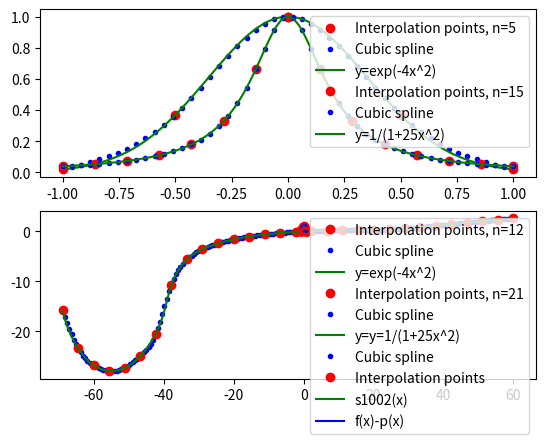

This figure's Python source:
import numpy as np
import matplotlib.pyplot as plt
import scipy.interpolate as si


########################################################################################################################
# Problem 2:
########################################################################################################################

def cubspline(xint, yint):
    m = len(xint) - 1
    # equally distributed interpolation points
    h = xint[1] - xint[0]
    # prep of matrix encoding recursion coefficients
    A = 4 * np.identity(m - 1)
    for i in range(0, m - 2):
        A[i + 1][i] = 1
        A[i][i + 1] = 1

    # prep of constant vector
    Y = 6 / h ** 2 * np.array([yint[i + 2] - 2 * yint[i + 1] + yint[i] for i in range(0, m - 1)])

    # sigmas, added initial conditions
    sig = np.linalg.solve(A, Y)
    sig = np.insert(sig, 0, 0, axis=0)
    sig = np.insert(sig, m, 0, axis=0)

    coeff = np.zeros((m, 4))
    for i in range(0, m):
        coeff[i][0] = (sig[i + 1] - sig[i]) / (6 * h)
        coeff[i][1] = sig[i] / 2
        coeff[i][2] = (yint[i + 1] - yint[i]) / h - h * (2 * sig[i] + sig[i + 1]) / 6
        coeff[i][3] = yint[i]

    return coeff


def cubsplineval(coeff, xint, xval):
    if not isinstance(xval, type(np.array([1, 1]))):
        xval = np.array([xval])
    Y = np.zeros(len(xval))
    for i in range(0, len(xval)):
        index = 0
        for k in range(0, len(xint)):
            if xval[i] > xint[k]:
                index = k
        # index = bs.bisect_left(xint, xval[i])
        if index == len(xint) - 1:
            index = index - 1
        yval = np.array([(xval[i] - xint[index]) ** 3, (xval[i] - xint[index]) ** 2, (xval[i] - xint[index]), 1])
        Y[i] = np.dot(coeff[index], yval)
    return Y


def f1(x):
    return np.exp(-4 * x ** 2)


def f2(x):
    return 1 / (1 + 25 * x ** 2)


# First plot f1:
X1 = np.linspace(-1, 1, 100)
X = np.linspace(-1, 1, 50)
Xint = np.linspace(-1, 1, 5)
Yint = f1(Xint)
plt.subplot(2, 1, 1)
plt.plot(Xint, Yint, "ro", label="Interpolation points, n=5")
coeff = cubspline(Xint, Yint)
plt.plot(X, cubsplineval(coeff, Xint, X), "b.", label="Cubic spline")
plt.plot(X1, f1(X1), "g", label="y=exp(-4x^2)")
# cspline = si.CubicSpline(Xint,Yint,bc_type="natural")
plt.legend()
# second plot f1
plt.subplot(2, 1, 2)
Xint = np.linspace(-1, 1, 12)
Yint = f1(Xint)
plt.plot(Xint, Yint, "ro", label="Interpolation points, n=12")
coeff = cubspline(Xint, Yint)
plt.plot(X, cubsplineval(coeff, Xint, X), "b.", label="Cubic spline")
plt.plot(X1, f1(X1), "g", label="y=exp(-4x^2)")
# cspline = si.CubicSpline(Xint,Yint,bc_type="natural")
plt.legend()
plt.show()

# First plot f2:
Xint = np.linspace(-1, 1, 15)
Yint = f2(Xint)
plt.subplot(2, 1, 1)
plt.plot(Xint, Yint, "ro", label="Interpolation points, n=15")
coeff = cubspline(Xint, Yint)
plt.plot(X, cubsplineval(coeff, Xint, X), "b.", label="Cubic spline")
plt.plot(X1, f2(X1), "g", label="y=1/(1+25x^2)")
# cspline = si.CubicSpline(Xint,Yint,bc_type="natural")
plt.legend()
# second plot f2:
plt.subplot(2, 1, 2)
Xint = np.linspace(-1, 1, 21)
Yint = f2(Xint)
plt.plot(Xint, Yint, "ro", label="Interpolation points, n=21")
coeff = cubspline(Xint, Yint)
plt.plot(X, cubsplineval(coeff, Xint, X), "b.", label="Cubic spline")
plt.plot(X1, f2(X1), "g", label="y=y=1/(1+25x^2)")
# cspline = si.CubicSpline(Xint,Yint,bc_type="natural")
plt.legend()
plt.show()


########################################################################################################################
# Problem 3:
########################################################################################################################

def s1002(S):
    """
    this function describes the wheel profile s1002
    according to the standard.
    S  independent variable in mm bewteen -69 and 60.
    wheel   wheel profile value
[redacted]
                                             I
                                             I
                     IIIIIIIIIIIIIIIIIIIIIIII
                   II  D  C       B       A
                  I
       I         I   E
        I       I
     H   I     I   F
          IIIII

            G


    FUNCTIONS:
    ----------
    Section A:   F(S) =   AA - BA * S
    Section B:   F(S) =   AB - BB * S    + CB * S**2 - DB * S**3
                             + EB * S**4 - FB * S**5 + GB * S**6
                             - HB * S**7 + IB * S**8
    Section C:   F(S) = - AC - BC * S    - CC * S**2 - DC * S**3
                             - EC * S**4 - FC * S**5 - GC * S**6
                             - HC * S**7
    Section D:   F(S) = + AD - SQRT( BD**2 - ( S + CD )**2 )
    Section E:   F(S) = - AE - BE * S
    Section F:   F(S) =   AF + SQRT( BF**2 - ( S + CF )**2 )
    Section G:   F(S) =   AG + SQRT( BG**2 - ( S + CG )**2 )
    Section H:   F(S) =   AH + SQRT( BH**2 - ( S + CH )**2 )
    """
    #    Polynom coefficients:
    #     Section A:
    AA = 1.364323640
    BA = 0.066666667

    #     Section B:
    AB = 0.000000000
    BB = 3.358537058e-02
    CB = 1.565681624e-03
    DB = 2.810427944e-05
    EB = 5.844240864e-08
    FB = 1.562379023e-08
    GB = 5.309217349e-15
    HB = 5.957839843e-12
    IB = 2.646656573e-13
    #     Section C:
    AC = 4.320221063e+03
    BC = 1.038384026e+03
    CC = 1.065501873e+02
    DC = 6.051367875
    EC = 2.054332446e-01
    FC = 4.169739389e-03
    GC = 4.687195829e-05
    HC = 2.252755540e-07
    #     Section D:
    AD = 16.446
    BD = 13.
    CD = 26.210665
    #     Section E:
    AE = 93.576667419
    BE = 2.747477419
    #     Section F:
    AF = 8.834924130
    BF = 20.
    CF = 58.558326413
    #     Section G:
    AG = 16.
    BG = 12.
    CG = 55.
    #     Section H:
    AH = 9.519259302
    BH = 20.5
    CH = 49.5
    """
     Bounds
                       from                    to
    Section A:      Y = + 60               Y = + 32.15796
    Section B:      Y = + 32.15796         Y = - 26.
    Section C:      Y = - 26.              Y = - 35.
    Section D:      Y = - 35.              Y = - 38.426669071
    Section E:      Y = - 38.426669071     Y = - 39.764473993
    Section F:      Y = - 39.764473993     Y = - 49.662510381
    Section G:      Y = - 49.662510381     Y = - 62.764705882
    Section H:      Y = - 62.764705882     Y = - 70.
    """
    YS = [-70., -62.764705882, -49.662510381, -39.764473993, -38.426669071, -35., -26., 32.15796, 60.]
    if (S < YS[1]):
        #       Section H (Circular arc)
        radiant = BH ** 2 - (S + CH) ** 2
        sqroot = np.sqrt(radiant)
        wheel = AH + sqroot
    elif (S < YS[2]):
        #       Section G (Circular arc)
        radiant = BG ** 2 - (S + CG) ** 2
        sqroot = np.sqrt(radiant)
        wheel = AG + sqroot
    elif (S < YS[3]):
        #       Section F (Circular arc)
        radiant = BF ** 2 - (S + CF) ** 2
        sqroot = np.sqrt(radiant)
        wheel = AF + sqroot
    elif (S < YS[4]):
        #       Section E (LINEAR)
        wheel = -BE * S - AE
    elif (S < YS[5]):
        #       Section D (Circular arc)
        radiant = BD ** 2 - (S + CD) ** 2
        sqroot = np.sqrt(radiant)
        wheel = AD - sqroot
    elif (S < YS[6]):
        #       Section C
        wheel = - AC - BC * S - CC * S ** 2 - DC * S ** 3 - EC * S ** 4 - FC * S ** 5 - GC * S ** 6 - HC * S ** 7;
    elif (S < YS[7]):
        #       Section B
        wheel = AB - BB * S + CB * S ** 2 - DB * S ** 3 + EB * S ** 4 - FB * S ** 5 + GB * S ** 6 - HB * S ** 7 + IB * S ** 8;
    else:
        #       Section A (LINEAR)
        wheel = -BA * S + AA;
    return -wheel


Xint = np.linspace(-69, 60, 30)
Yint = [s1002(i) for i in Xint]
coeff = cubspline(Xint, Yint)

X = np.linspace(-69, 60, 200)
Y = cubsplineval(coeff, Xint, X)
Y1 = [s1002(i) for i in X]

plt.plot(X, Y, "b.", label="Cubic spline")
plt.plot(Xint, Yint, "ro", label="Interpolation points")
plt.plot(X, Y1, "g", label="s1002(x)")
plt.legend()
plt.show()


########################
# test, ignore
#######################

def f(x):
    return x ** 4


Xint = np.array([0, 0.5, 1])
Yint = f(Xint)
X = np.linspace(0, 1, 100)
cspline = si.CubicSpline(Xint, Yint, bc_type="natural")
plt.plot(Xint, [0, 0, 0], "ro")
plt.plot(X, 1 / 6 * X * (X - 0.5) ** 2 * (X - 1), "g")
plt.plot(X, f(X) - cspline(X), "b", label="f(x)-p(x)")
plt.legend()
plt.show()
